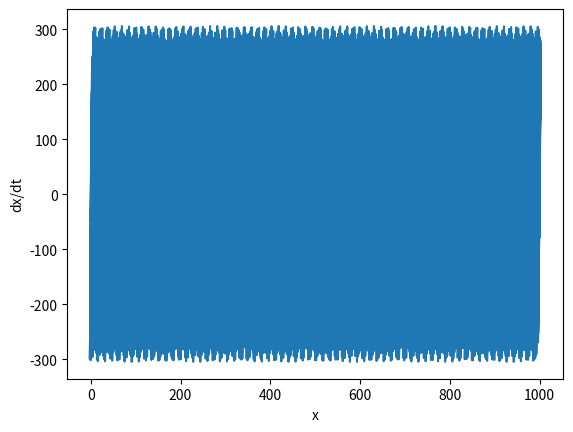

Python code for this plot:
import matplotlib.pyplot as plt
import numpy as np

t = np.arange(0, 1000, 0.1)

c = 100
m = 0.1
n = 3

w1 = np.sqrt(c / m)
w2 = (n + 2) * np.sqrt(c / (m * n * (n - 2)))

d1 = 1
d2 = 1
d3 = 1

psi1 = 0.7
psi2 = 0.4

x0 = 0.1


def x1_points():
    x1 = d1 * np.sin(w1 * t + psi1) + d2 * (t + x0) + d3 * n * np.sin(w2 * t + psi2)
    x1_dot = d1 * w1 * np.sin(w1 * t + psi1) + d2 + d2 * n * w2 * np.sin(w2 * t + psi2)
    return x1, x1_dot


def main():
    x1_res = x1_points()

    plt.xlabel("x")
    plt.ylabel("dx/dt")

    plt.plot(x1_res[0], x1_res[1])
    plt.show()


if __name__ == '__main__':
    main()
